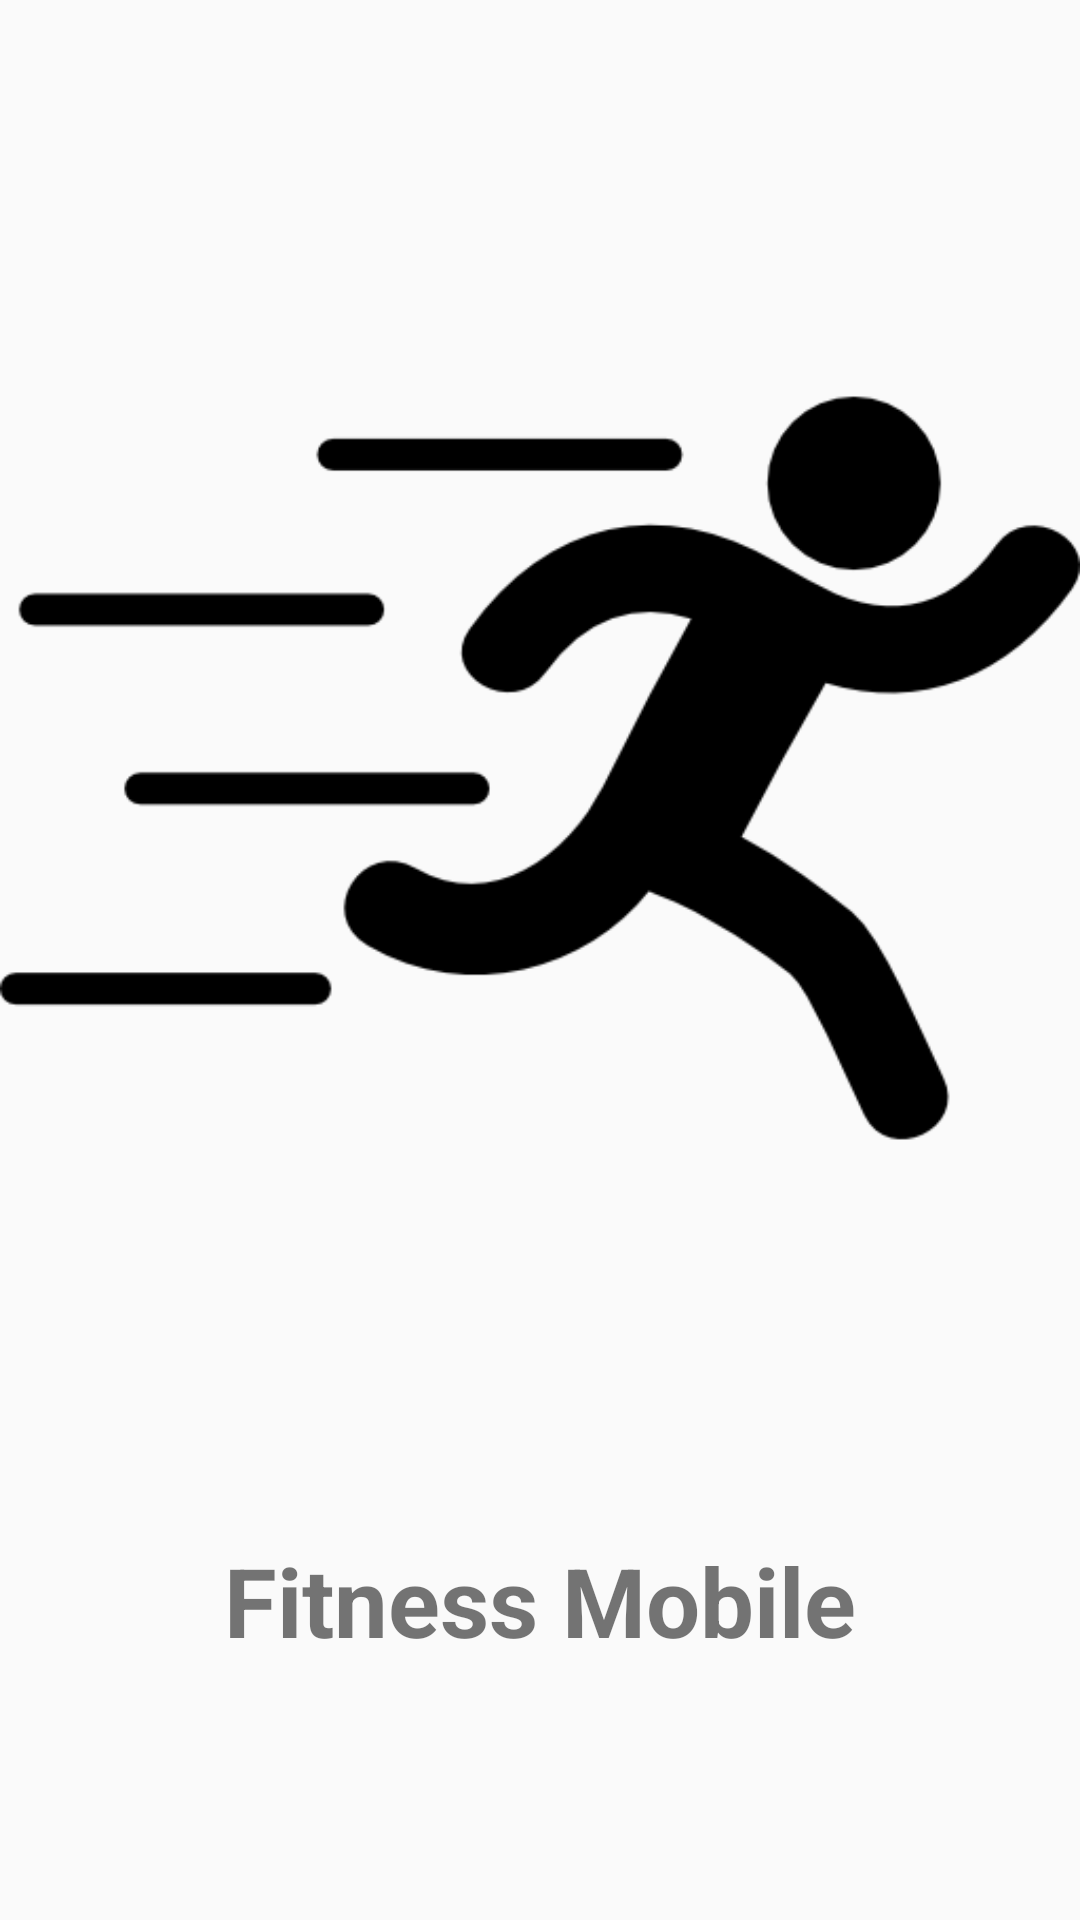

The Android layout XML behind this screen, and the referenced resources:
<!-- AndroidManifest.xml: activity theme FullScreen -->
<!-- res/layout/activity_splash.xml -->
<?xml version="1.0" encoding="utf-8"?>
<RelativeLayout xmlns:android="http://schemas.android.com/apk/res/android"
    xmlns:app="http://schemas.android.com/apk/res-auto"
    xmlns:tools="http://schemas.android.com/tools"
    android:layout_width="match_parent"
    android:layout_height="match_parent"
    tools:context="com.ews.fitnessmobile.SplashActivity">


    <ImageView
        android:id="@+id/fitnessSplash"
        android:layout_width="match_parent"
        android:layout_height="wrap_content"
        android:src="@drawable/fitness_logo"
        android:scaleType="centerInside"
        />

    <TextView
        android:layout_width="match_parent"
        android:layout_height="match_parent"
        android:layout_below="@+id/fitnessSplash"
        android:text="Fitness Mobile"
        android:textSize="32sp"
        android:textStyle="bold"
        android:textAlignment="center"
        />

</RelativeLayout>
<!-- resources referenced by this layout -->
<resources>
  <!-- drawable fitness_logo: png bitmap (drawable, 8254 bytes) -->
  <style name="FullScreen" parent="AppTheme">
          <item name="windowActionBar">false</item>
          <item name="windowNoTitle">true</item>
          <item name="android:windowFullscreen">true</item>
          <item name="colorPrimary">@color/colorPrimary</item>
          <item name="colorPrimaryDark">@color/colorPrimaryDark</item>
          <item name="colorAccent">@color/white</item>
      </style>
  <style name="AppTheme" parent="Theme.AppCompat.Light.DarkActionBar">
          
          <item name="colorPrimary">@color/colorPrimary</item>
          <item name="colorPrimaryDark">@color/colorPrimaryDark</item>
          <item name="colorAccent">@color/colorAccent</item>
      </style>
  <color name="colorPrimary">#d50000</color>
  <color name="colorPrimaryDark">#9b0000</color>
  <color name="white">#ffffff</color>
  <color name="colorAccent">#ff5131</color>
</resources>
